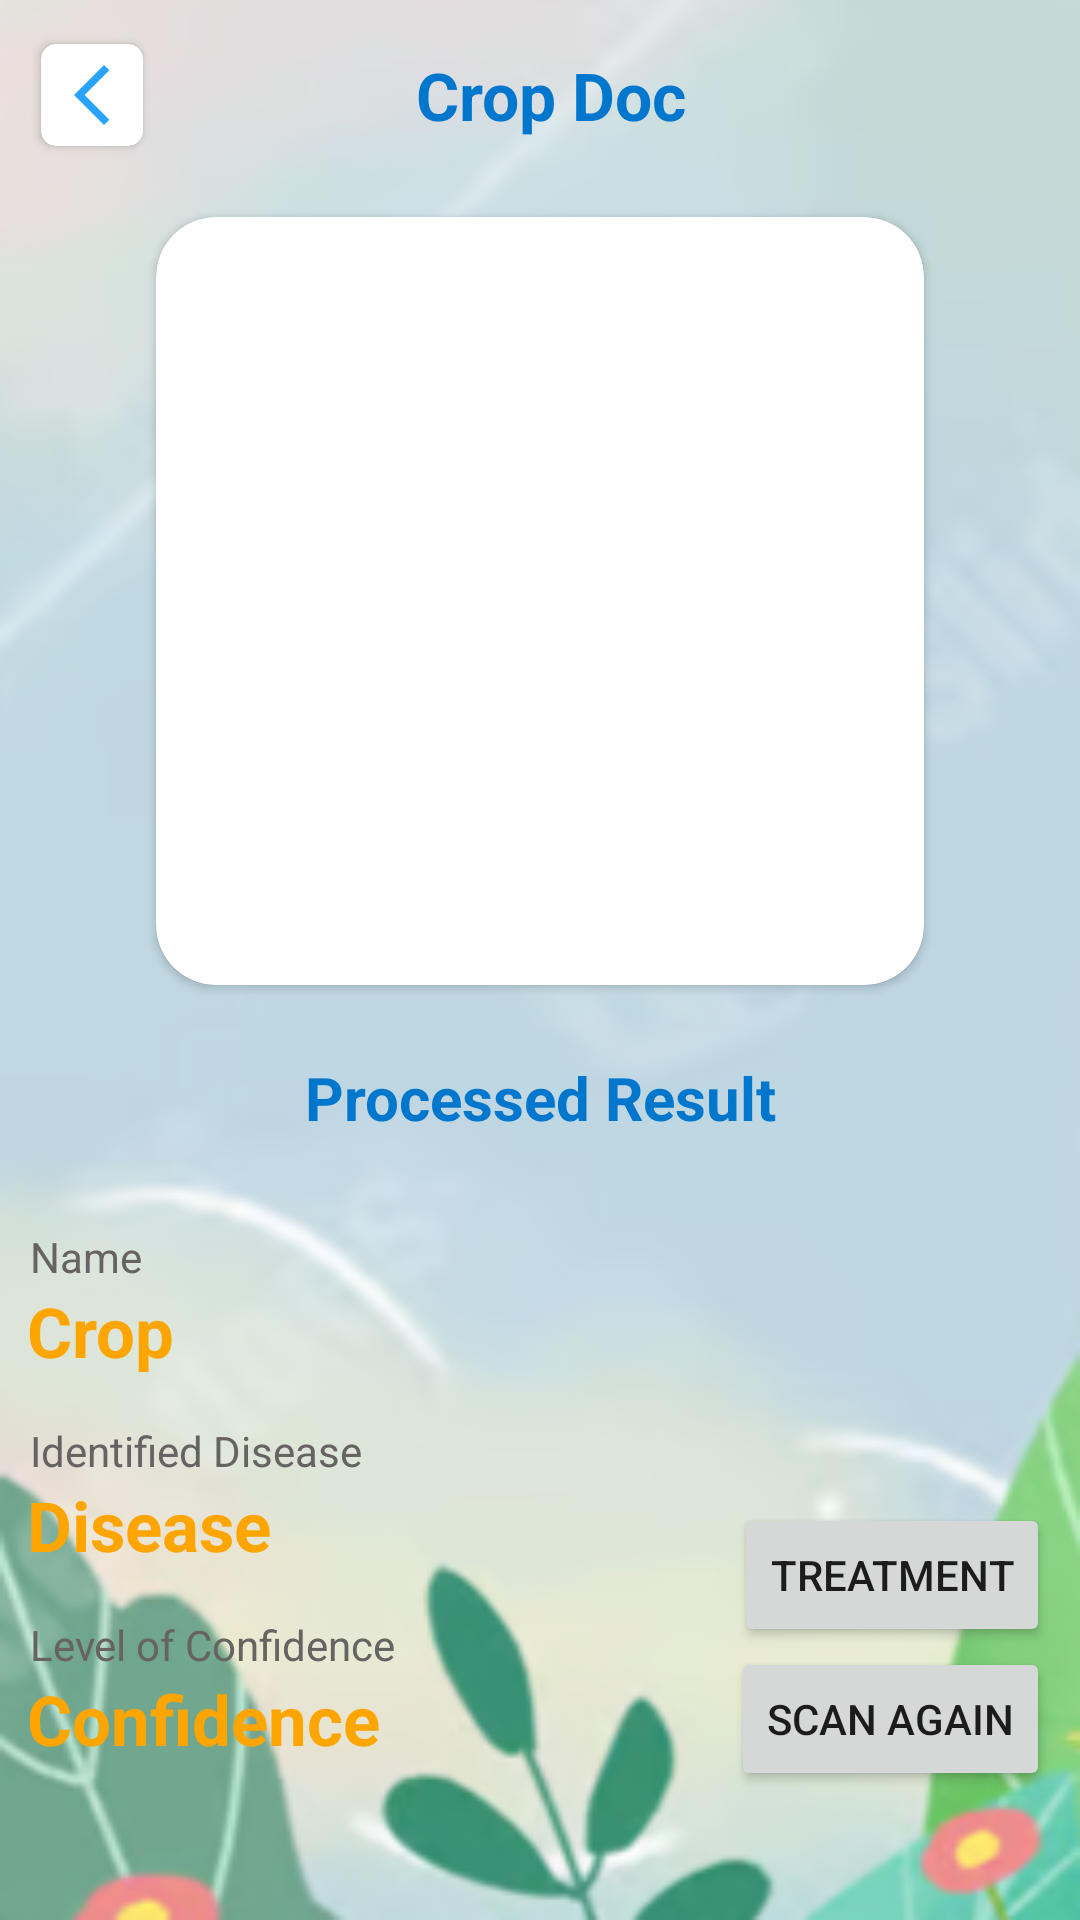

This screen was rendered from an Android layout file. Write that file and the resources it references.
<!-- AndroidManifest.xml: application theme Theme.CropDoc -->
<!-- res/layout/activity_result.xml -->
<?xml version="1.0" encoding="utf-8"?>
<androidx.constraintlayout.widget.ConstraintLayout xmlns:android="http://schemas.android.com/apk/res/android"
    xmlns:app="http://schemas.android.com/apk/res-auto"
    xmlns:tools="http://schemas.android.com/tools"
    android:layout_width="match_parent"
    android:layout_height="match_parent"
    android:background="@drawable/bg3c"
    android:id="@+id/result_layout"
    tools:context=".result">

    <androidx.cardview.widget.CardView
        android:id="@+id/cardView2"
        android:layout_width="wrap_content"
        android:layout_height="wrap_content"
        app:cardCornerRadius="5dp"
        android:layout_marginLeft="10dp"
        android:layout_marginTop="10dp"
        app:cardUseCompatPadding="true"
        app:layout_constraintStart_toStartOf="parent"

        app:layout_constraintTop_toTopOf="parent">



        <ImageView
            android:layout_width="wrap_content"
            android:layout_height="wrap_content"
            android:layout_margin="5dp"
            android:src="@drawable/baseline_arrow_back_ios_new_24"></ImageView>
    </androidx.cardview.widget.CardView>


    <TextView
        android:layout_width="wrap_content"
        android:layout_height="wrap_content"
        android:text="Crop Doc"
        android:textColor="@color/color_primary"
        android:textSize="22dp"
        android:textStyle="bold"
        app:layout_constraintBottom_toBottomOf="@+id/cardView2"
        app:layout_constraintEnd_toEndOf="parent"
        app:layout_constraintHorizontal_bias="0.4"
        app:layout_constraintStart_toEndOf="@+id/cardView2"
        app:layout_constraintTop_toTopOf="@+id/cardView2"></TextView>

    <androidx.cardview.widget.CardView
        android:id="@+id/cardView"
        android:layout_width="wrap_content"
        android:layout_height="wrap_content"

        android:layout_marginTop="10dp"
        android:layout_marginLeft="30dp"
        android:layout_marginRight="30dp"
        android:layout_marginBottom="30dp"

        app:cardCornerRadius="20dp"

        app:cardUseCompatPadding="true"
        app:layout_constraintEnd_toEndOf="parent"
        app:layout_constraintStart_toStartOf="parent"
        app:layout_constraintTop_toBottomOf="@+id/cardView2">

        <ImageView
            android:id="@+id/imageView2"
            android:layout_width="256dp"
            android:layout_height="256dp"
            app:layout_constraintEnd_toEndOf="parent"
            app:layout_constraintStart_toStartOf="parent"
            app:layout_constraintTop_toTopOf="parent"></ImageView>
    </androidx.cardview.widget.CardView>


    <TextView
        android:id="@+id/textView2"
        android:layout_width="match_parent"
        android:layout_height="wrap_content"
        android:layout_margin="15dp"
        android:gravity="center"
        android:text="Processed Result"
        android:textColor="@color/color_primary"
        android:textStyle="bold"
        android:textSize="20dp"
        app:layout_constraintEnd_toEndOf="parent"
        app:layout_constraintStart_toStartOf="parent"
        app:layout_constraintTop_toBottomOf="@+id/cardView"></TextView>


    <androidx.constraintlayout.widget.ConstraintLayout
        android:id="@+id/linearLayout"
        android:layout_width="match_parent"
        android:layout_height="0dp"
        android:layout_marginTop="20dp"


        android:orientation="vertical"
        app:layout_constraintBottom_toBottomOf="parent"
        app:layout_constraintEnd_toEndOf="parent"
        app:layout_constraintStart_toStartOf="parent"
        app:layout_constraintTop_toBottomOf="@+id/textView2">


        <TextView
            android:id="@+id/textView3"
            android:layout_width="wrap_content"
            android:layout_height="wrap_content"
            android:layout_weight="1"
            android:gravity="center"
            android:text="Crop"
            android:textSize="23dp"
            android:textStyle="bold"
            android:textColor="@color/color_secondary"


            android:layout_marginLeft="9dp"
            app:layout_constraintStart_toStartOf="parent"
            app:layout_constraintTop_toBottomOf="@+id/textView"></TextView>

        <TextView
            android:id="@+id/textView"
            android:layout_width="wrap_content"

            android:layout_height="wrap_content"
            android:layout_margin="10dp"
            android:layout_weight="1"
            android:text="Name"
            android:textColor="@color/textcolor_gray"
            android:textSize="14dp"
            app:layout_constraintStart_toStartOf="parent"
            app:layout_constraintTop_toTopOf="parent"></TextView>

        <TextView
            android:id="@+id/tv_result_disease"
            android:layout_width="wrap_content"
            android:layout_height="wrap_content"
            android:layout_weight="1"
            android:gravity="center"
            android:text="Disease"
            android:textColor="@color/color_secondary"
            android:textSize="23dp"
            android:textStyle="bold"
            android:layout_marginLeft="9dp"

            app:layout_constraintStart_toStartOf="parent"
            app:layout_constraintTop_toBottomOf="@+id/tv_result_disease_1"></TextView>

        <TextView
            android:id="@+id/tv_result_disease_1"
            android:layout_width="wrap_content"
            android:layout_height="wrap_content"
            android:layout_weight="1"
            android:text="Identified Disease"
            android:textSize="14dp"

            android:layout_marginTop="15dp"
            android:layout_marginLeft="10dp"
            android:layout_marginBottom="10dp"

            android:textColor="@color/textcolor_gray"

            app:layout_constraintStart_toStartOf="parent"
            app:layout_constraintTop_toBottomOf="@+id/textView3"></TextView>


        <TextView
            android:id="@+id/tv_result_confidence"
            android:layout_width="wrap_content"
            android:layout_height="wrap_content"
            android:layout_weight="1"
            android:gravity="center"
            android:text="Confidence"
            android:textColor="@color/color_secondary"
            android:textSize="23dp"
            android:textStyle="bold"
            android:layout_marginLeft="9dp"

            app:layout_constraintStart_toStartOf="parent"
            app:layout_constraintTop_toBottomOf="@+id/tv_result_confidence_1"></TextView>


        <TextView
            android:id="@+id/tv_result_confidence_1"
            android:layout_width="wrap_content"
            android:layout_height="wrap_content"
            android:layout_weight="1"
            android:text="Level of Confidence"
            android:textSize="14dp"

            android:layout_marginTop="15dp"
            android:layout_marginLeft="10dp"
            android:layout_marginBottom="10dp"

            android:textColor="@color/textcolor_gray"
            app:layout_constraintStart_toStartOf="parent"
            app:layout_constraintTop_toBottomOf="@+id/tv_result_disease"></TextView>


        <Button
            android:id="@+id/button"
            android:layout_width="wrap_content"
            android:layout_height="wrap_content"
            android:layout_marginRight="10dp"
            android:text="Treatment"

            app:layout_constraintBottom_toTopOf="@+id/button2"
            app:layout_constraintEnd_toEndOf="parent"
           ></Button>

        <Button
            android:id="@+id/button2"
            android:layout_width="wrap_content"
            android:layout_height="wrap_content"
            android:text="Scan again"
            android:layout_marginRight="10dp"

            app:layout_constraintBottom_toBottomOf="@+id/tv_result_confidence"
            app:layout_constraintEnd_toEndOf="parent"
            app:layout_constraintTop_toBottomOf="@+id/tv_result_confidence_1"></Button>


    </androidx.constraintlayout.widget.ConstraintLayout>

    <TextView
        android:id="@+id/textView5"
        android:layout_width="match_parent"
        android:layout_height="0dp"
        android:gravity="center"
        android:text="details treatmrnt"
        app:layout_constraintBottom_toBottomOf="parent"
        app:layout_constraintEnd_toEndOf="parent"
        app:layout_constraintStart_toStartOf="parent"
        app:layout_constraintTop_toBottomOf="@+id/linearLayout"></TextView>
</androidx.constraintlayout.widget.ConstraintLayout>
<!-- resources referenced by this layout -->
<resources>
  <color name="color_primary">#0076CC</color>
  <color name="color_secondary">#FFA500</color>
  <color name="textcolor_gray">#666362</color>
  <!-- drawable baseline_arrow_back_ios_new_24 (drawable) -->
  <vector android:height="24dp" android:tint="#2AA3FF"
      android:viewportHeight="24" android:viewportWidth="24"
      android:width="24dp" xmlns:android="http://schemas.android.com/apk/res/android">
      <path android:fillColor="@android:color/white" android:pathData="M17.77,3.77l-1.77,-1.77l-10,10l10,10l1.77,-1.77l-8.23,-8.23z"/>
  </vector>
  <!-- drawable bg3c: png bitmap (drawable, 70872 bytes) -->
  <style name="Theme.CropDoc" parent="Theme.MaterialComponents.DayNight.NoActionBar">
          
          <item name="colorPrimary">@color/color_primary</item>
          <item name="colorPrimaryVariant">@color/color_primary_varient</item>
          <item name="colorOnPrimary">@color/white</item>
          
          <item name="colorSecondary">@color/color_secondary</item>
          <item name="colorSecondaryVariant">@color/color_secondary_varient</item>
          <item name="colorOnSecondary">@color/black</item>
          
          <item name="android:statusBarColor" tools:targetApi="l">@color/color_primary_dark</item>
          
          <item name="bottomSheetDialogTheme">@style/AppBottomSheetDialogTheme</item>
  
      </style>
  <color name="color_primary_varient">#84C9FD</color>
  <color name="white">#FFFFFFFF</color>
  <color name="color_secondary_varient">#D17F00</color>
  <color name="black">#FF000000</color>
  <color name="color_primary_dark">#005AA3</color>
  <style name="AppBottomSheetDialogTheme" parent="Theme.Design.Light.BottomSheetDialog">
          <item name="bottomSheetStyle">@style/AppModalStyle</item>
      </style>
  <style name="AppModalStyle" parent="Widget.Design.BottomSheet.Modal">
          <item name="android:background">@drawable/bottom_sheet_round</item>
      </style>
  <!-- drawable bottom_sheet_round (drawable) -->
  <?xml version="1.0" encoding="utf-8"?>
  <shape xmlns:android="http://schemas.android.com/apk/res/android"
      android:shape="rectangle">
      <solid android:color="@color/home"/>
      <corners android:topLeftRadius="16dp"
          android:topRightRadius="16dp"/>
  
  </shape>
  <color name="home">#FF03DAC5</color>
</resources>
